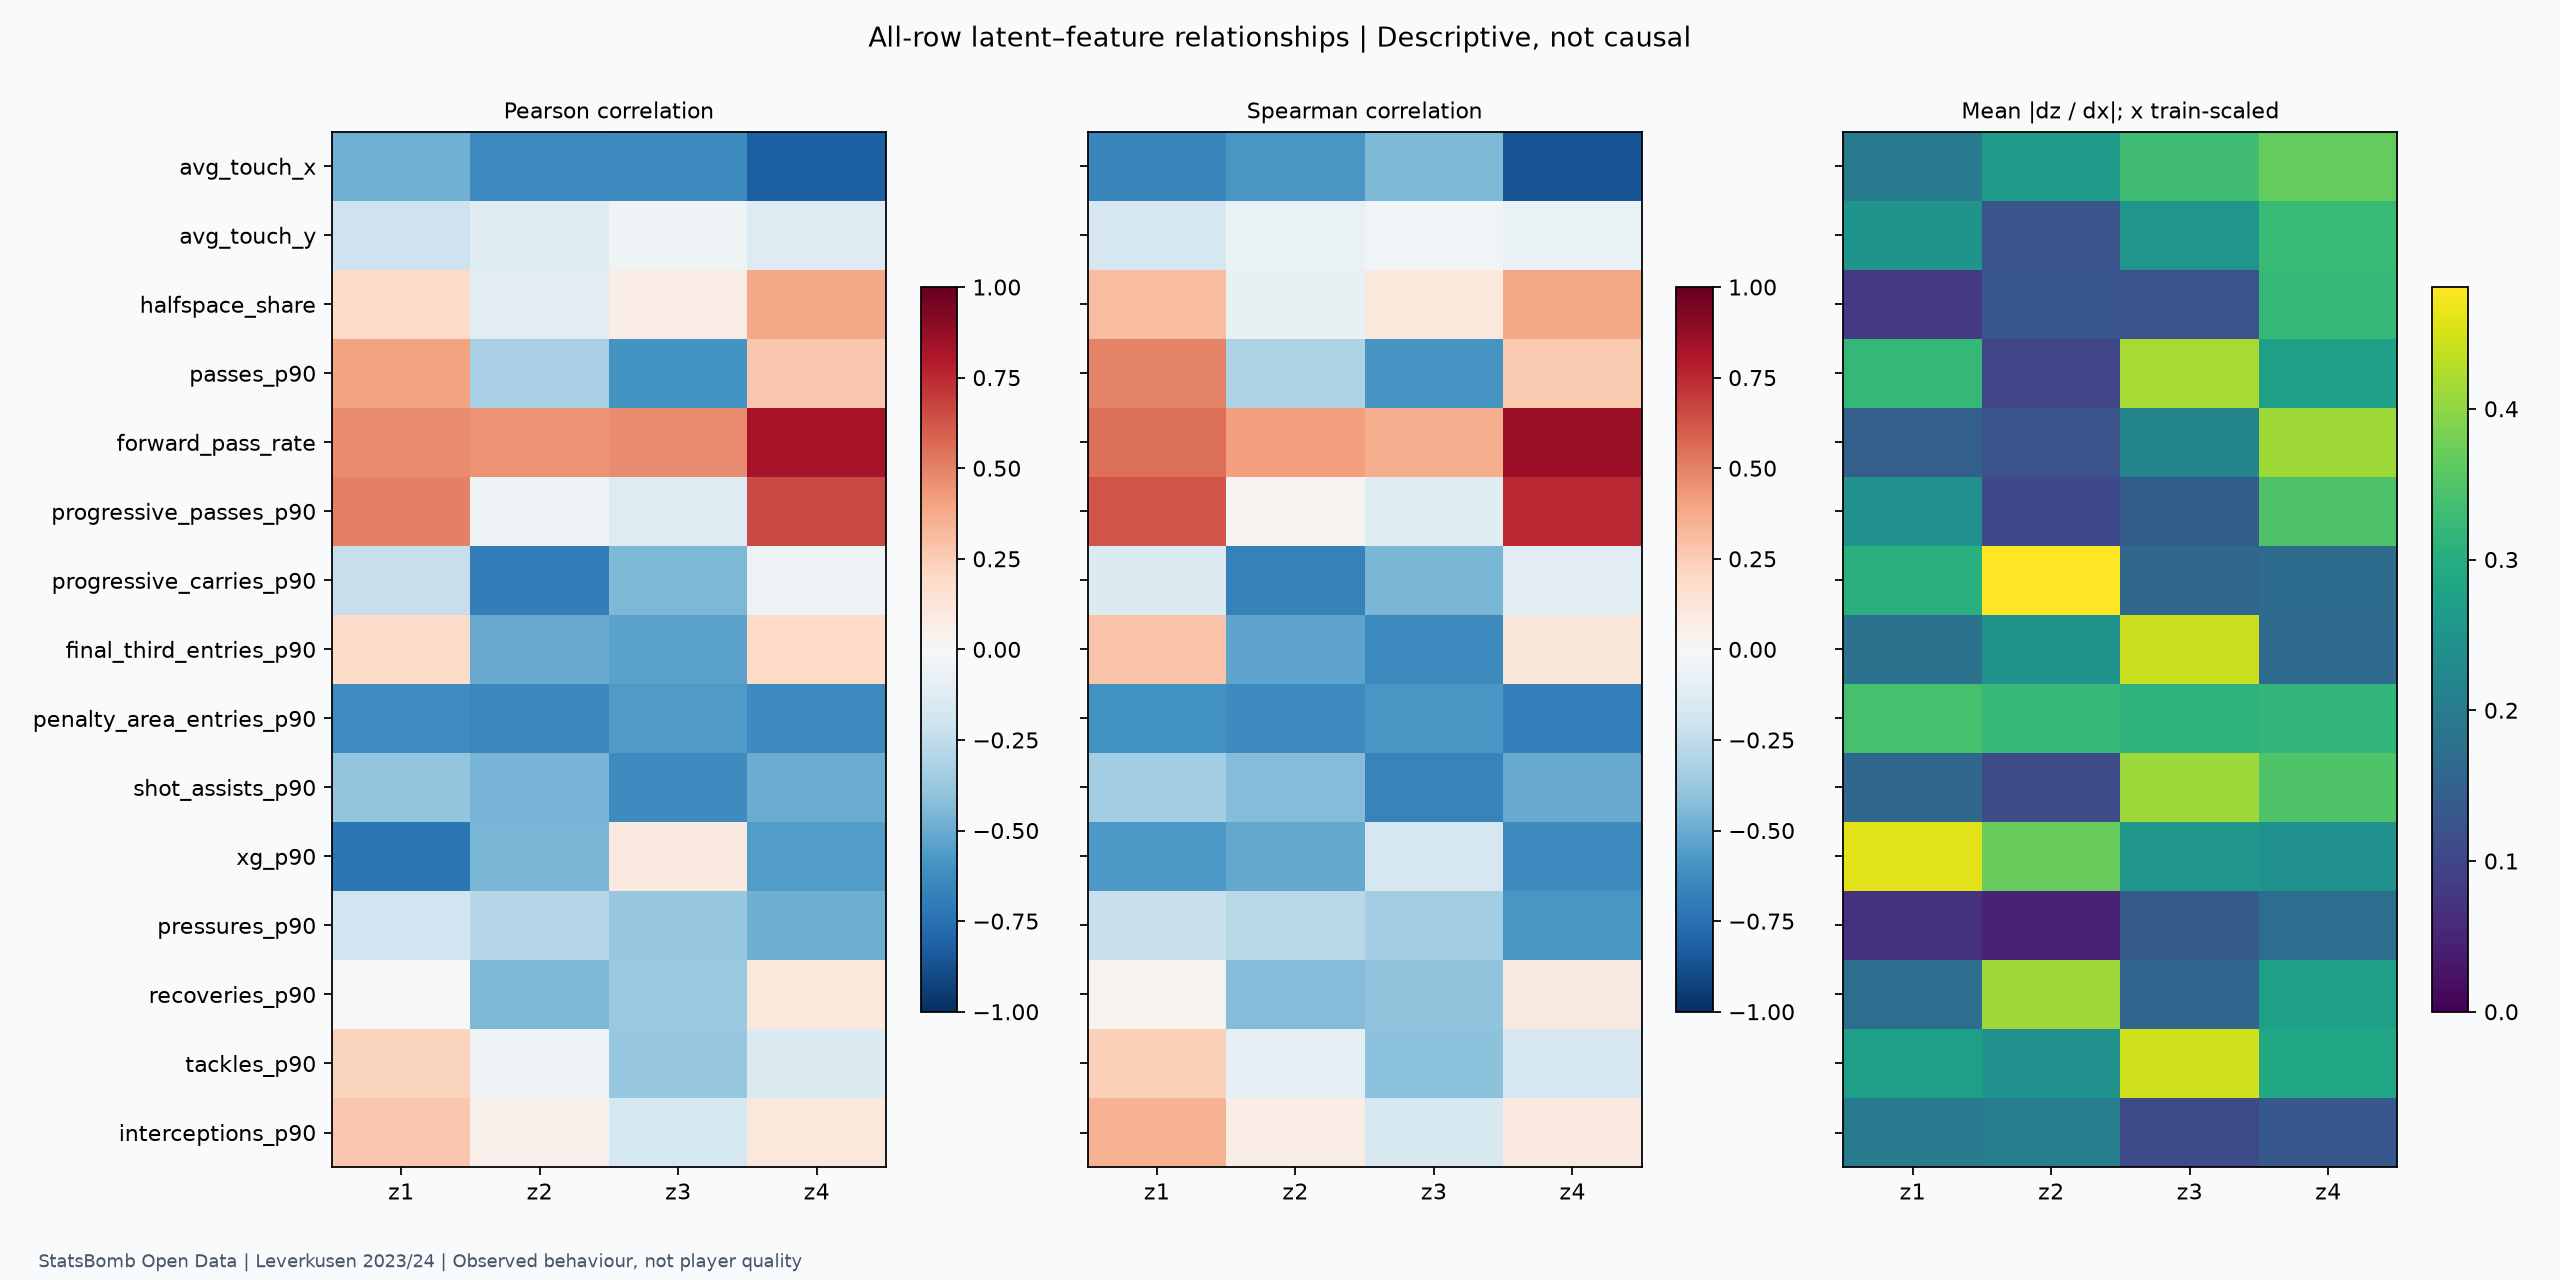

Data behind this chart, as committed beside it:
dimension, feature, pearson, spearman, mean_abs_sensitivity
z1, avg_touch_x, -0.4816, -0.6503, 0.1972
z1, avg_touch_y, -0.2032, -0.168, 0.2481
z1, halfspace_share, 0.1928, 0.3098, 0.08134
z1, passes_p90, 0.3992, 0.4954, 0.3204
z1, forward_pass_rate, 0.4754, 0.5506, 0.1448
z1, progressive_passes_p90, 0.5019, 0.6302, 0.2438
z1, progressive_carries_p90, -0.2268, -0.1336, 0.3051
z1, final_third_entries_p90, 0.1868, 0.2837, 0.1815
z1, penalty_area_entries_p90, -0.6226, -0.6052, 0.3403
z1, shot_assists_p90, -0.391, -0.3473, 0.1587
z1, xg_p90, -0.7322, -0.574, 0.4586
z1, pressures_p90, -0.197, -0.2261, 0.06966
z1, recoveries_p90, -0.001902, 0.03405, 0.1742
z1, tackles_p90, 0.2258, 0.2364, 0.2717
z1, interceptions_p90, 0.2677, 0.3475, 0.2009
z2, avg_touch_x, -0.6364, -0.5851, 0.2657
z2, avg_touch_y, -0.1187, -0.07028, 0.1271
z2, halfspace_share, -0.1054, -0.07689, 0.1287
z2, passes_p90, -0.3269, -0.3146, 0.1009
z2, forward_pass_rate, 0.4456, 0.408, 0.1238
z2, progressive_passes_p90, -0.04663, 0.03884, 0.1063
z2, progressive_carries_p90, -0.6924, -0.6729, 0.4808
z2, final_third_entries_p90, -0.5024, -0.524, 0.2478
z2, penalty_area_entries_p90, -0.6427, -0.6391, 0.3215
z2, shot_assists_p90, -0.4666, -0.4336, 0.1095
z2, xg_p90, -0.4545, -0.5146, 0.3687
z2, pressures_p90, -0.2816, -0.2761, 0.04701
z2, recoveries_p90, -0.4518, -0.4316, 0.4122
z2, tackles_p90, -0.03443, -0.09281, 0.2427
z2, interceptions_p90, 0.05432, 0.07299, 0.2026
z3, avg_touch_x, -0.6322, -0.4506, 0.3339
z3, avg_touch_y, -0.04075, -0.02934, 0.2511
z3, halfspace_share, 0.07486, 0.108, 0.1225
z3, passes_p90, -0.5973, -0.5869, 0.4185
z3, forward_pass_rate, 0.4738, 0.3665, 0.2191
z3, progressive_passes_p90, -0.1262, -0.1238, 0.1415
z3, progressive_carries_p90, -0.4459, -0.4579, 0.1592
z3, final_third_entries_p90, -0.5384, -0.6338, 0.4416
z3, penalty_area_entries_p90, -0.5658, -0.5823, 0.3102
z3, shot_assists_p90, -0.6291, -0.6676, 0.4111
z3, xg_p90, 0.094, -0.1717, 0.2513
z3, pressures_p90, -0.3794, -0.3476, 0.1353
z3, recoveries_p90, -0.3745, -0.4033, 0.156
z3, tackles_p90, -0.3787, -0.4101, 0.4468
z3, interceptions_p90, -0.1783, -0.159, 0.1119
z4, avg_touch_x, -0.8127, -0.8629, 0.3667
z4, avg_touch_y, -0.1313, -0.06659, 0.3249
z4, halfspace_share, 0.3756, 0.3884, 0.3227
z4, passes_p90, 0.2667, 0.2655, 0.2754
z4, forward_pass_rate, 0.8264, 0.8587, 0.412
z4, progressive_passes_p90, 0.6638, 0.7497, 0.3467
z4, progressive_carries_p90, -0.05306, -0.1068, 0.1702
z4, final_third_entries_p90, 0.2018, 0.1242, 0.1675
z4, penalty_area_entries_p90, -0.6342, -0.6832, 0.3175
z4, shot_assists_p90, -0.4986, -0.5006, 0.3476
z4, xg_p90, -0.5562, -0.632, 0.2423
z4, pressures_p90, -0.4872, -0.5843, 0.1734
z4, recoveries_p90, 0.1027, 0.08852, 0.2724
z4, tackles_p90, -0.1464, -0.1657, 0.288
z4, interceptions_p90, 0.1053, 0.09455, 0.1331
